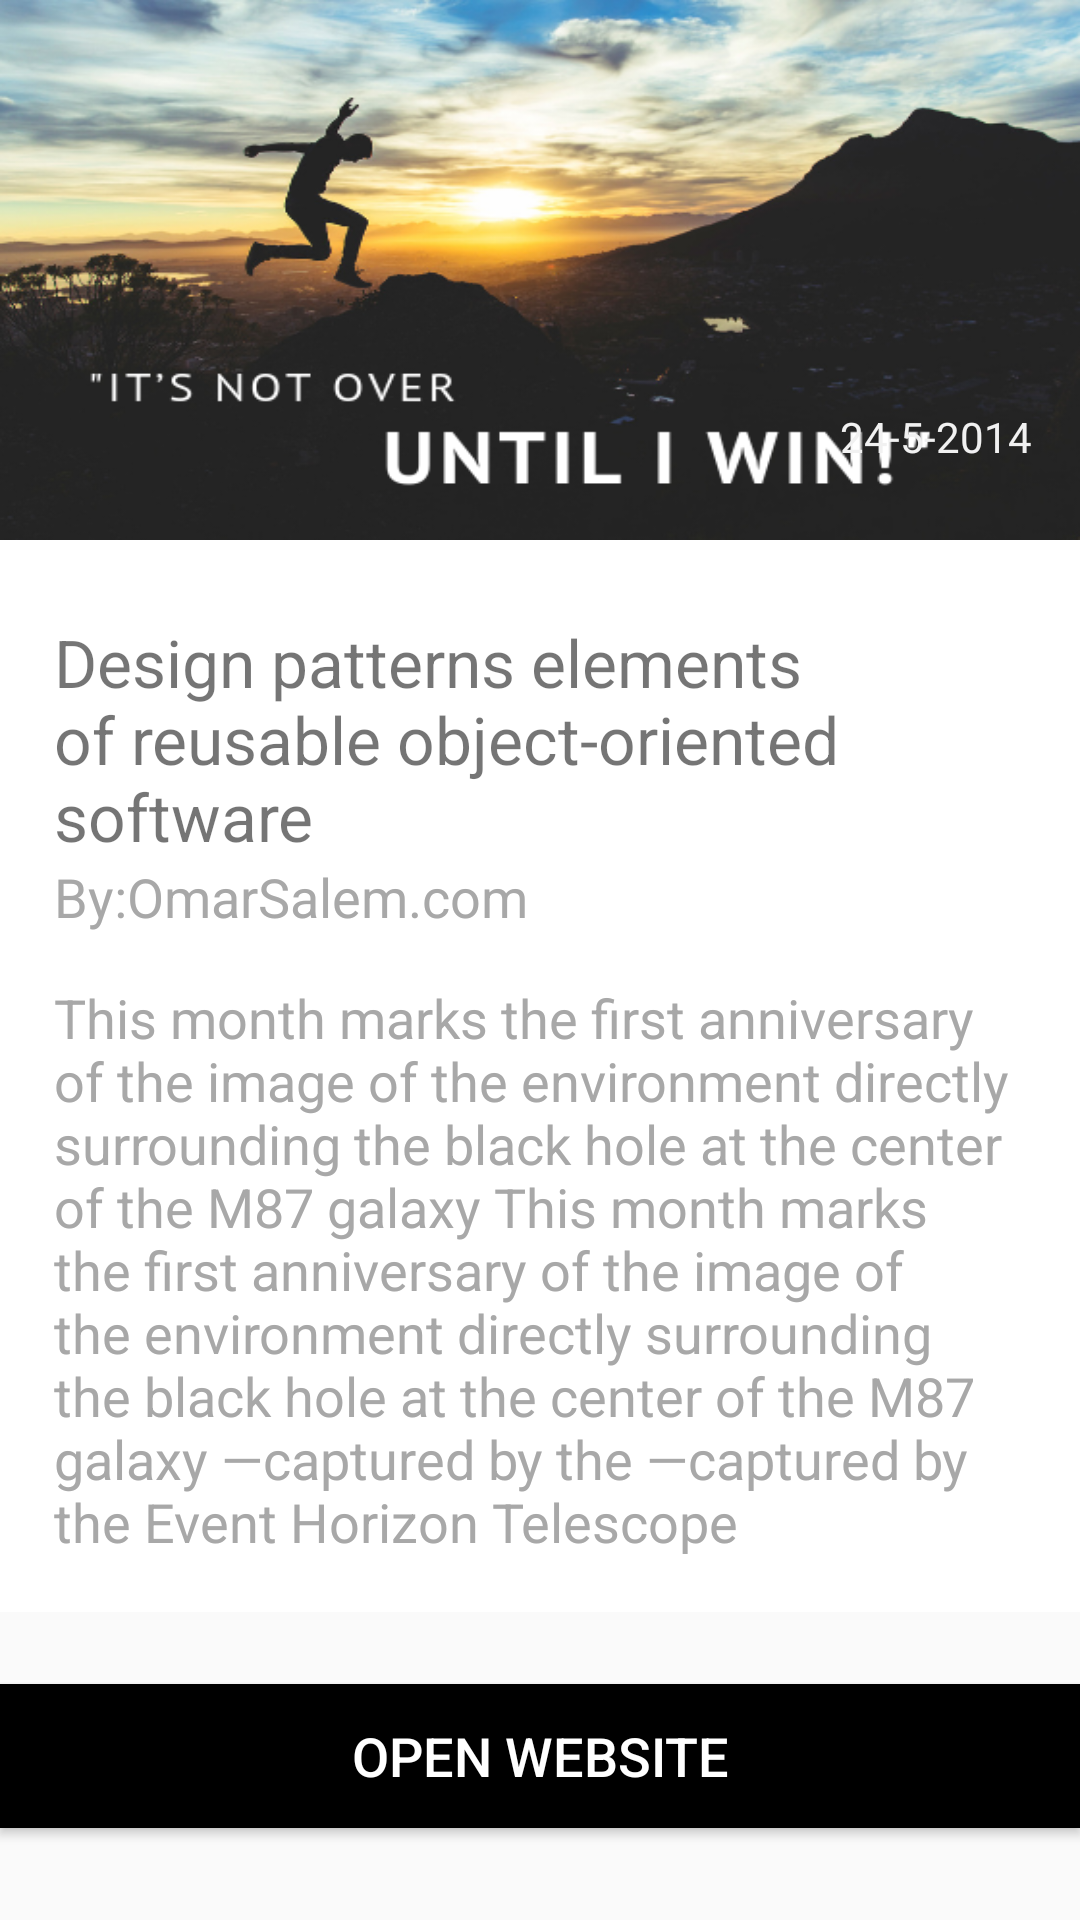

Reconstruct the res/layout file that produces this screen, plus the resources it refers to.
<!-- AndroidManifest.xml: application theme AppTheme -->
<!-- res/layout/included.xml -->
<?xml version="1.0" encoding="utf-8"?>
<androidx.constraintlayout.widget.ConstraintLayout
    xmlns:android="http://schemas.android.com/apk/res/android"
    xmlns:app="http://schemas.android.com/apk/res-auto"
    android:layout_width="match_parent"
    android:layout_height="match_parent">

    <include
        android:id="@+id/article_details_layout"
        layout="@layout/article_details"
        android:layout_width="match_parent"
        android:layout_height="wrap_content"
        app:layout_constraintEnd_toEndOf="parent"
        app:layout_constraintStart_toStartOf="parent"
        app:layout_constraintTop_toTopOf="parent" />

    <Button
        android:id="@+id/open_btn"
        android:layout_width="match_parent"
        android:layout_height="wrap_content"
        android:layout_marginTop="24dp"
        android:background="@color/black"
        android:text="OPEN WEBSITE"
        android:textColor="#ffffff"
        android:textSize="18sp"
        app:layout_constraintEnd_toEndOf="@+id/article_details_layout"
        app:layout_constraintStart_toStartOf="@+id/article_details_layout"
        app:layout_constraintTop_toBottomOf="@+id/article_details_layout" />

</androidx.constraintlayout.widget.ConstraintLayout>
<!-- res/layout/article_details.xml (included above) -->
<?xml version="1.0" encoding="utf-8"?>
<androidx.constraintlayout.widget.ConstraintLayout xmlns:android="http://schemas.android.com/apk/res/android"
    xmlns:app="http://schemas.android.com/apk/res-auto"
    android:layout_width="match_parent"
    android:layout_height="wrap_content"
    android:background="#ffff">

    <ImageView
        android:id="@+id/article_iv_ds"
        android:layout_width="match_parent"
        android:layout_height="180dp"
        android:scaleType="fitXY"
        android:src="@drawable/background"
        app:layout_constraintEnd_toEndOf="parent"
        app:layout_constraintStart_toStartOf="parent"
        app:layout_constraintTop_toTopOf="parent" />

    <TextView
        android:id="@+id/article_date_ds"
        android:layout_width="wrap_content"
        android:layout_height="wrap_content"
        android:layout_marginEnd="16dp"
        android:layout_marginBottom="25dp"
        android:text="@string/release_sample"
        android:textColor="@color/white"
        app:layout_constraintBottom_toBottomOf="@+id/article_iv_ds"
        app:layout_constraintEnd_toEndOf="@+id/article_iv_ds" />

    <TextView
        android:id="@+id/article_title_ds"
        android:layout_width="wrap_content"
        android:layout_height="wrap_content"
        android:layout_marginTop="8dp"
        android:paddingStart="18dp"
        android:paddingTop="18dp"
        android:paddingEnd="18dp"
        android:text="@string/title_sample"
        android:textSize="22sp"
        app:layout_constraintEnd_toEndOf="@+id/article_iv_ds"
        app:layout_constraintStart_toStartOf="@+id/article_iv_ds"
        app:layout_constraintTop_toBottomOf="@+id/article_iv_ds" />

    <TextView
        android:id="@+id/article_owner_ds"
        android:layout_width="wrap_content"
        android:layout_height="wrap_content"
        android:paddingStart="18dp"
        android:text="@string/owner_sample"
        android:textColor="@color/dark_gray"
        android:textSize="18sp"
        app:layout_constraintStart_toStartOf="@+id/article_title_ds"
        app:layout_constraintTop_toBottomOf="@+id/article_title_ds" />

    <TextView
        android:id="@+id/article_desc_ds"
        android:layout_width="wrap_content"
        android:layout_height="wrap_content"
        android:layout_marginTop="16dp"
        android:paddingStart="18dp"
        android:paddingEnd="18dp"
        android:paddingBottom="18dp"
        android:text="@string/desc_sample"
        android:textColor="@color/dark_gray"
        android:textSize="18sp"
        app:layout_constraintEnd_toEndOf="parent"
        app:layout_constraintStart_toStartOf="parent"
        app:layout_constraintTop_toBottomOf="@+id/article_owner_ds" />


</androidx.constraintlayout.widget.ConstraintLayout>
<!-- resources referenced by this layout -->
<resources>
  <color name="black"> #000000</color>
  <color name="dark_gray">#a8a8a8</color>
  <color name="white">#f1f1f1</color>
  <!-- drawable background: png bitmap (drawable, 175263 bytes) -->
  <string name="desc_sample">This month marks the first anniversary of the image of the environment directly surrounding the black hole at the center of the M87 galaxy This month marks the first anniversary of the image of the environment directly surrounding the black hole at the center of the M87 galaxy —captured by the —captured by the Event Horizon Telescope</string>
  <string name="owner_sample">By:OmarSalem.com</string>
  <string name="release_sample">24-5-2014</string>
  <string name="title_sample">Design patterns elements of reusable object-oriented software</string>
  <style name="AppTheme" parent="Theme.AppCompat.Light.DarkActionBar">
          
          <item name="colorPrimary">@color/light_black</item>
          <item name="colorPrimaryDark">@color/black</item>
          <item name="colorAccent">@color/colorAccent</item>
      </style>
  <color name="light_black">#191919</color>
  <color name="colorAccent">#D81B60</color>
</resources>
